Photos from the image-classification dataset "data" in the GitHub repository vattanac-dev/Shape-Detection-Robot. Its 3 classes are: circle, square, triangle.

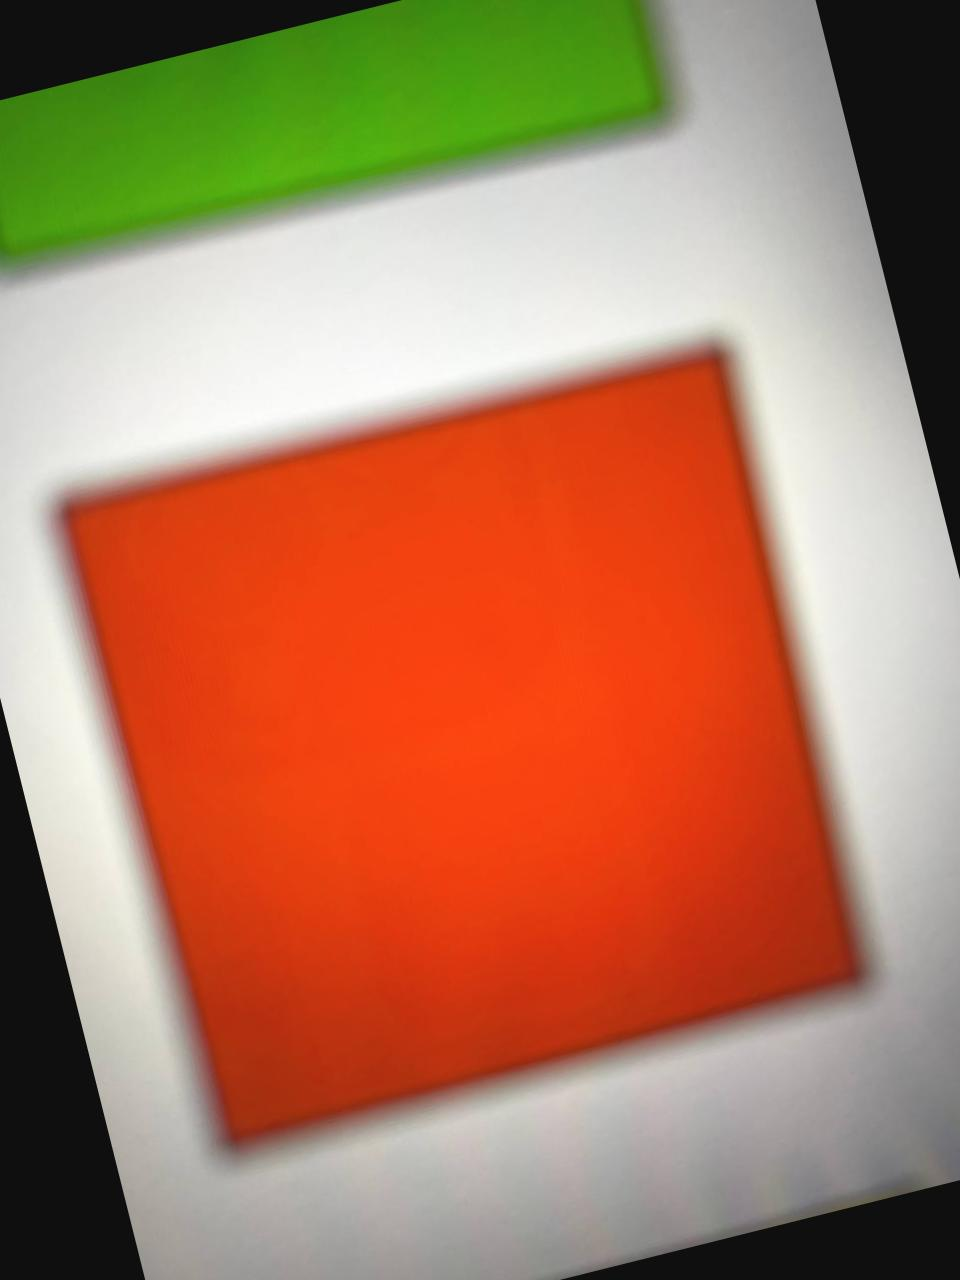
Label: square

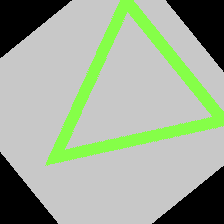
Label: triangle

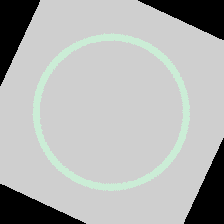
Label: circle

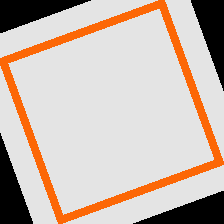
Label: square

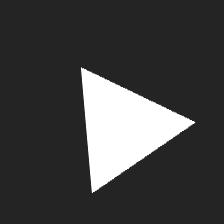
Label: triangle

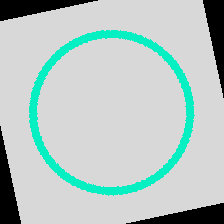
Label: circle
